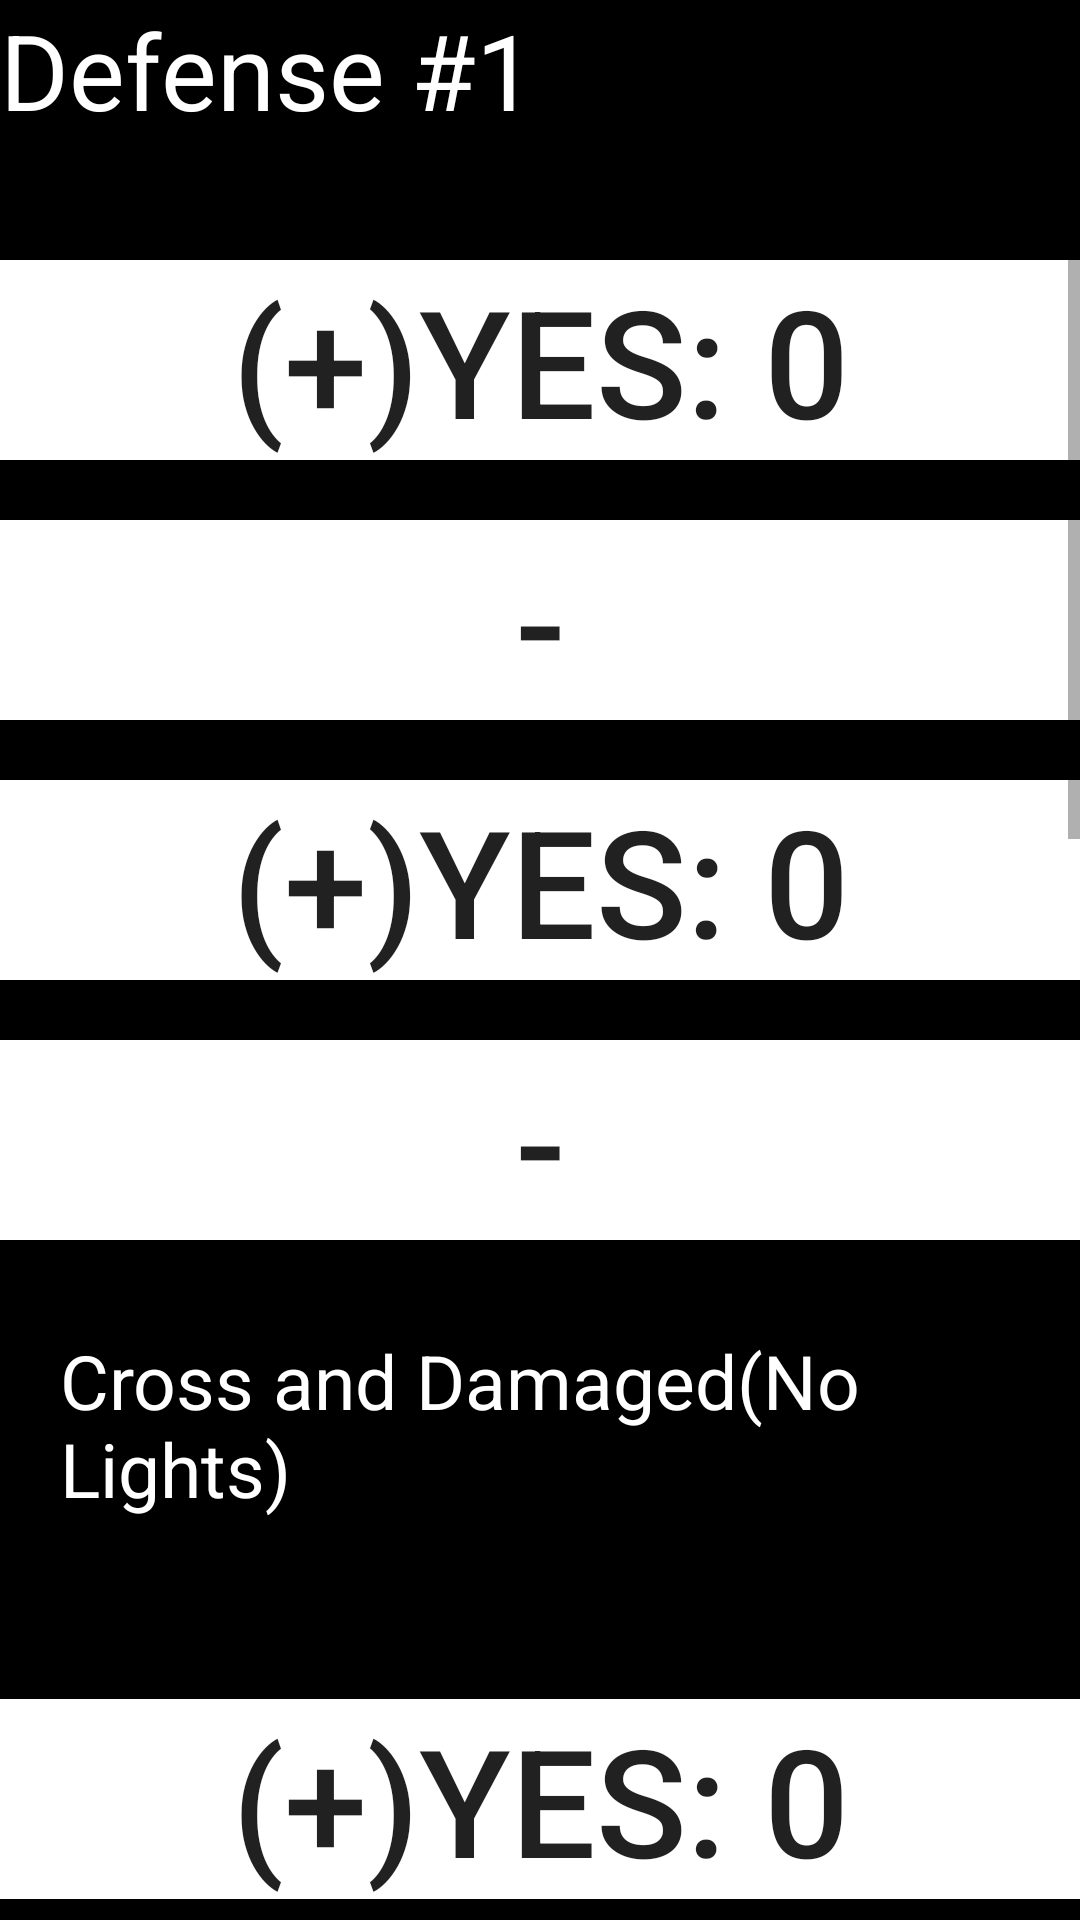

The Android layout XML behind this screen, and the referenced resources:
<!-- AndroidManifest.xml: application theme AppTheme -->
<!-- res/layout/fragment_defense.xml -->
<ScrollView xmlns:android="http://schemas.android.com/apk/res/android"
    xmlns:tools="http://schemas.android.com/tools"
    android:layout_width="match_parent"
    android:layout_height="match_parent"
    tools:context="fragments.DefenseFragment"
    android:background="#000">
    <LinearLayout
        android:layout_width="match_parent"
        android:layout_height="match_parent"
        android:orientation="vertical">


        <TextView
            android:layout_width="wrap_content"
            android:layout_height="wrap_content"
            android:textAppearance="?android:attr/textAppearanceLarge"
            android:text="Defense #1"
            android:id="@+id/txtD1"
            android:textSize="35sp"
            android:textColor="#fff"
            android:layout_marginBottom="20sp" />

        <Button
            android:layout_width="match_parent"
            android:layout_height="wrap_content"
            android:text="(+)Yes: 0"
            android:id="@+id/def1"
            android:layout_gravity="center_horizontal"
            android:textSize="50dp"
            android:layout_marginTop="20dp"
            android:background="@android:color/white"
            android:onClick="Def1" />

        <Button
            android:layout_width="match_parent"
            android:layout_height="wrap_content"
            android:text="-"
            android:id="@+id/def1Sub"
            android:textSize="50dp"
            android:layout_marginTop="20dp"
            android:background="@android:color/white"
            android:onClick="Def1Sub" />

        <Button
            android:layout_width="match_parent"
            android:layout_height="wrap_content"
            android:text="(+)Yes: 0"
            android:id="@+id/def2"
            android:textSize="50dp"
            android:layout_marginTop="20dp"
            android:background="@android:color/white"
            android:onClick="Def2" />

        <Button
            android:layout_width="match_parent"
            android:layout_height="wrap_content"
            android:text="-"
            android:id="@+id/def2Sub"
            android:textSize="50dp"
            android:layout_marginTop="20dp"
            android:background="@android:color/white"
            android:onClick="Def2Sub" />

        <CheckBox
            android:layout_width="wrap_content"
            android:layout_height="wrap_content"
            android:text="Cross and Damaged(No Lights)"
            android:id="@+id/chkWeak2"
            android:textColor="#ffffff"
            android:button="@drawable/box"
            android:textSize="25sp"
            android:paddingLeft="20dp"
            android:layout_alignParentTop="true"
            android:layout_centerHorizontal="true"
            android:layout_marginBottom="40dp"
            android:layout_marginTop="30dp"
            android:layout_gravity="center_horizontal"
            android:checked="false" />

        <Button
            android:layout_width="match_parent"
            android:layout_height="wrap_content"
            android:text="(+)Yes: 0"
            android:id="@+id/def3"
            android:textSize="50dp"
            android:layout_marginTop="20dp"
            android:background="@android:color/white"
            android:onClick="Def3" />

        <Button
            android:layout_width="match_parent"
            android:layout_height="wrap_content"
            android:text="-"
            android:id="@+id/def3Sub"
            android:textSize="50dp"
            android:layout_marginTop="20dp"
            android:background="@android:color/white"
            android:onClick="Def3Sub" />

        <CheckBox
                    android:layout_width="wrap_content"
                    android:layout_height="wrap_content"
                    android:text="Cross and Damaged(No Lights)"
                    android:id="@+id/chkWeak3"
                    android:textColor="#ffffff"
                    android:button="@drawable/box"
                    android:textSize="25sp"
                    android:paddingLeft="20dp"
                    android:layout_alignParentTop="true"
                    android:layout_centerHorizontal="true"
                    android:layout_marginBottom="40dp"
                    android:layout_marginTop="30dp"
                    android:layout_gravity="center_horizontal"
                    android:checked="false" />

        <Button
            android:layout_width="match_parent"
            android:layout_height="wrap_content"
            android:text="(+)Yes: 0"
            android:id="@+id/def4"
            android:textSize="50dp"
            android:layout_marginTop="20dp"
            android:background="@android:color/white"
            android:onClick="Def4" />

        <Button
            android:layout_width="match_parent"
            android:layout_height="wrap_content"
            android:text="-"
            android:id="@+id/def4Sub"
            android:textSize="50dp"
            android:layout_marginTop="20dp"
            android:background="@android:color/white"
            android:onClick="Def4Sub" />

        <CheckBox
                    android:layout_width="wrap_content"
                    android:layout_height="wrap_content"
                    android:text="Cross and Damaged(No Lights)"
                    android:id="@+id/chkWeak4"
                    android:textColor="#ffffff"
                    android:button="@drawable/box"
                    android:textSize="25sp"
                    android:paddingLeft="20dp"
                    android:layout_alignParentTop="true"
                    android:layout_centerHorizontal="true"
                    android:layout_marginBottom="40dp"
                    android:layout_marginTop="30dp"
                    android:layout_gravity="center_horizontal"
                    android:checked="false" />

        <Button
            android:layout_width="match_parent"
            android:layout_height="wrap_content"
            android:text="(+)Yes: 0"
            android:id="@+id/def5"
            android:textSize="50dp"
            android:layout_marginTop="20dp"
            android:background="@android:color/white"
            android:onClick="Def5" />

        <Button
            android:layout_width="match_parent"
            android:layout_height="wrap_content"
            android:text="-"
            android:textSize="50dp"
            android:layout_marginTop="20dp"
            android:background="@android:color/white"
            android:onClick="Def5Sub"
            android:id="@+id/def5Sub" />

        <CheckBox
                    android:layout_width="wrap_content"
                    android:layout_height="wrap_content"
                    android:text="Cross and Damaged(No Lights)"
                    android:id="@+id/chkWeak5"
                    android:textColor="#ffffff"
                    android:button="@drawable/box"
                    android:textSize="25sp"
                    android:paddingLeft="20dp"
                    android:layout_alignParentTop="true"
                    android:layout_centerHorizontal="true"
                    android:layout_marginBottom="40dp"
                    android:layout_marginTop="30dp"
                    android:layout_gravity="center_horizontal"
                    android:checked="false" />

            </LinearLayout>
        </ScrollView>
<!-- resources referenced by this layout -->
<resources>
  <style name="AppTheme" parent="Theme.AppCompat.Light.NoActionBar">
          
          <item name="colorPrimary">@color/colorPrimary</item>
          <item name="colorPrimaryDark">@color/colorPrimaryDark</item>
          <item name="colorAccent">@color/colorAccent</item>
      </style>
  <color name="colorPrimary">#BF0000</color>
  <color name="colorPrimaryDark">#B71C1C</color>
  <color name="colorAccent">#FF7F00</color>
</resources>
